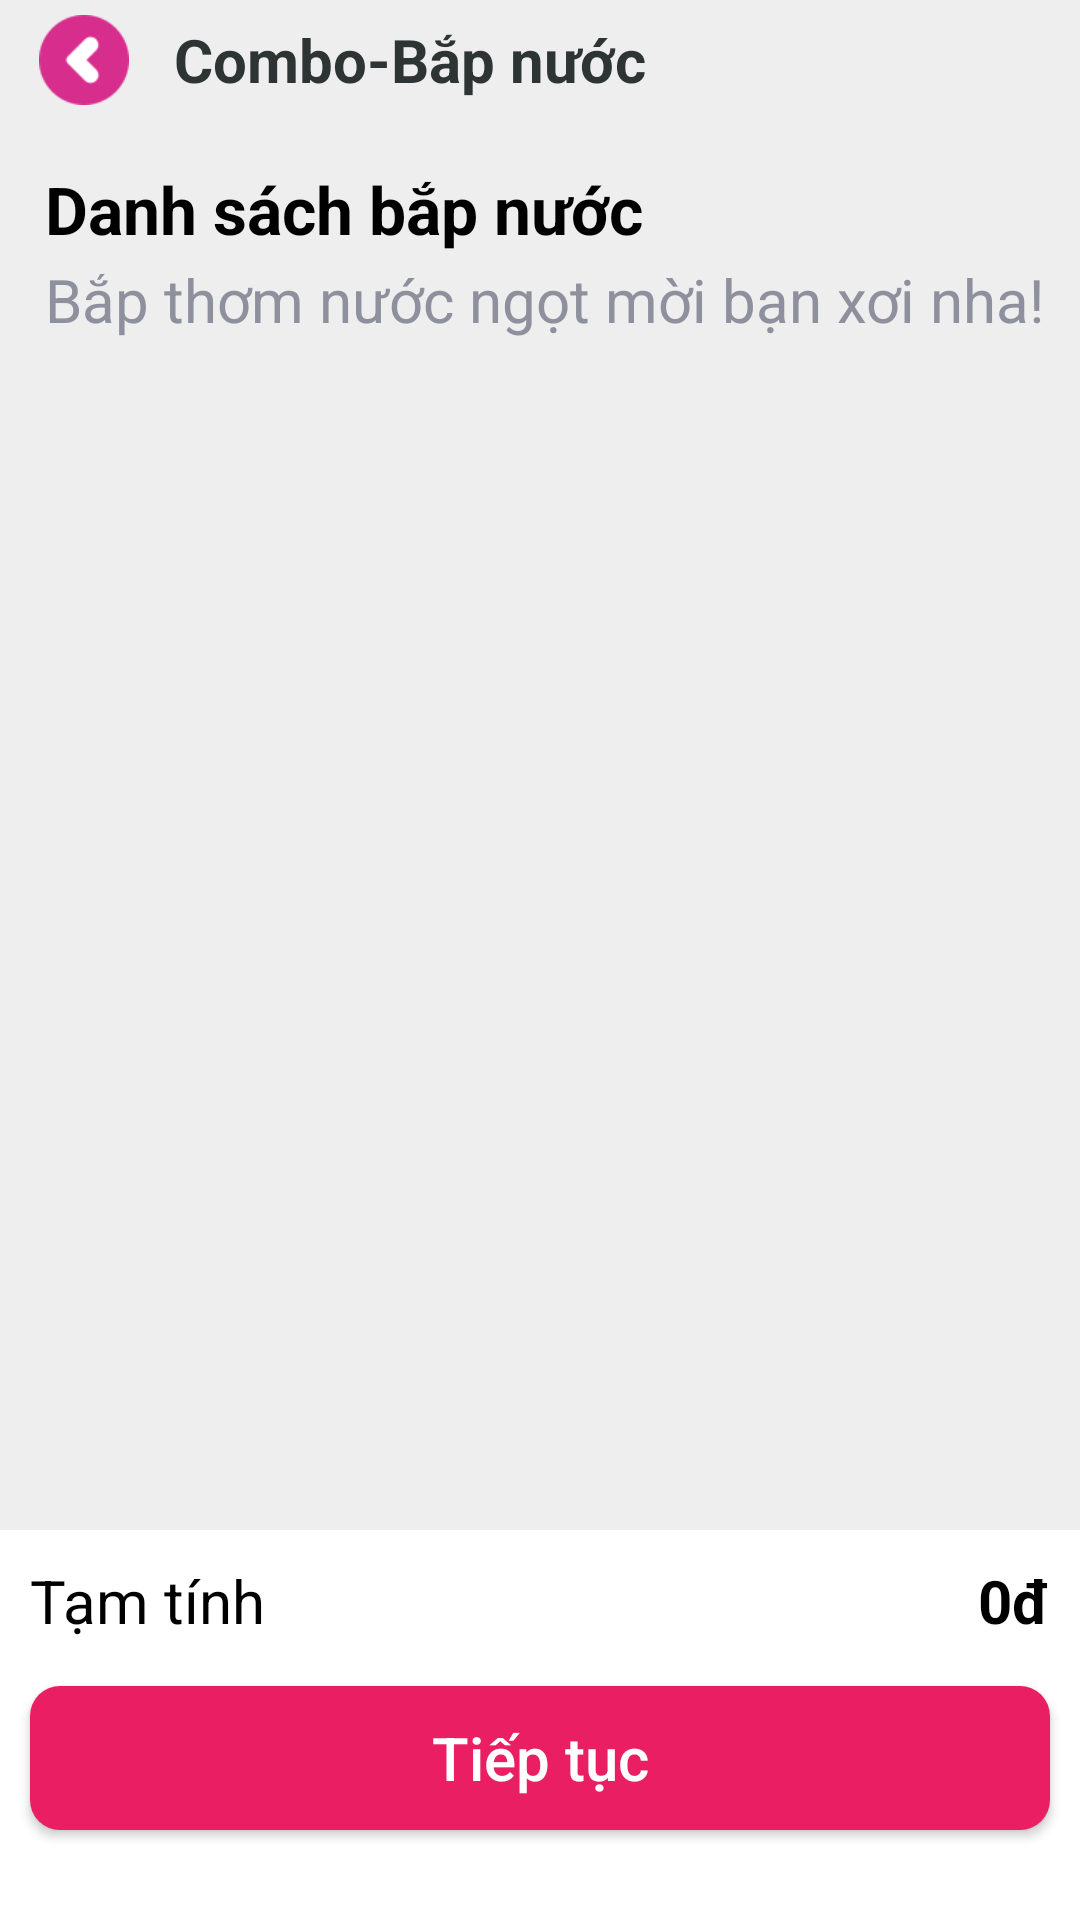

Produce the Android XML layout that renders to this screen, including the resource entries it uses.
<!-- AndroidManifest.xml: application theme Theme.Template_Project -->
<!-- res/layout/fragment_food.xml -->
<?xml version="1.0" encoding="utf-8"?>
<androidx.constraintlayout.widget.ConstraintLayout xmlns:android="http://schemas.android.com/apk/res/android"
    xmlns:tools="http://schemas.android.com/tools"
    android:layout_width="match_parent"
    android:layout_height="match_parent"
    xmlns:app="http://schemas.android.com/apk/res-auto"
    android:background="#EEEEEE"
    tools:context=".fragment.FoodFragment">
    <LinearLayout
        android:id="@+id/ll_1"
        android:paddingHorizontal="3dp"
        app:layout_constraintTop_toTopOf="parent"
        app:layout_constraintStart_toStartOf="parent"
        android:orientation="horizontal"
        android:layout_width="match_parent"
        android:layout_marginTop="5dp"
        android:layout_height="wrap_content">
        <ImageButton
            android:id="@+id/btn_back_food"
            android:layout_marginStart="10dp"
            app:layout_constraintTop_toTopOf="parent"
            app:layout_constraintStart_toStartOf="parent"
            android:src="@drawable/back"
            android:scaleType="centerCrop"
            android:background="@drawable/custom_btn_back"
            android:layout_width="30dp"
            android:layout_height="30dp"/>
        <TextView
            android:id="@+id/tv_cinema_seat"
            android:layout_width="wrap_content"
            android:layout_height="match_parent"
            android:text="Combo-Bắp nước"
            android:textColor="#2E3333"
            android:gravity="center"
            android:textStyle="bold"
            android:layout_marginStart="15dp"
            android:textSize="20sp"/>
    </LinearLayout>

    <TextView
        android:id="@+id/tv_1"
        android:layout_width="match_parent"
        android:layout_height="wrap_content"
        app:layout_constraintTop_toBottomOf="@id/ll_1"
        app:layout_constraintStart_toStartOf="parent"
        android:text="Danh sách bắp nước"
        android:textSize="22sp"
        android:layout_marginStart="15dp"
        android:textColor="@color/black"
        android:textStyle="bold"
        android:layout_marginTop="20dp"/>
    <TextView
        android:id="@+id/tv_2"
        android:layout_width="match_parent"
        android:layout_height="wrap_content"
        app:layout_constraintTop_toBottomOf="@id/tv_1"
        app:layout_constraintStart_toStartOf="parent"
        android:text="Bắp thơm nước ngọt mời bạn xơi nha!"
        android:textSize="20sp"
        android:layout_marginStart="15dp"
        android:textColor="#8E909D"
        android:textStyle="normal"
        android:layout_marginTop="2dp"/>

    <androidx.recyclerview.widget.RecyclerView
        android:id="@+id/rc_food"
        android:layout_margin="10dp"
        android:layout_width="0dp"
        android:layout_height="0dp"
        app:layout_constraintTop_toBottomOf="@id/tv_2"
        app:layout_constraintBottom_toTopOf="@id/constraint_bot"
        app:layout_constraintStart_toStartOf="parent"
        app:layout_constraintEnd_toEndOf="parent"
        android:clipToPadding="false"
        android:overScrollMode="never"
        />
    <androidx.constraintlayout.widget.ConstraintLayout
        android:id="@+id/constraint_bot"
        android:layout_width="match_parent"
        android:layout_height="wrap_content"
        app:layout_constraintStart_toStartOf="parent"
        android:background="#FFF"
        app:layout_constraintBottom_toBottomOf="parent">
        <TextView
            android:layout_marginTop="10dp"
            android:layout_width="wrap_content"
            android:layout_height="wrap_content"
            android:text="Tạm tính"
            android:layout_marginStart="10dp"
            android:textColor="@color/black"
            app:layout_constraintTop_toTopOf="parent"
            app:layout_constraintStart_toStartOf="parent"
            android:textSize="20sp"
            android:id="@+id/tv_total"/>
        <TextView
            android:id="@+id/tv_total_price_food"
            android:layout_marginTop="10dp"
            android:layout_width="wrap_content"
            android:layout_height="wrap_content"
            app:layout_constraintEnd_toEndOf="parent"
            app:layout_constraintTop_toTopOf="parent"
            android:layout_marginEnd="10dp"
            android:textSize="20sp"
            android:text="0đ"
            android:textColor="@color/black"
            android:textStyle="bold"/>
        <Button
            android:id="@+id/btn_next_food"
            android:layout_marginHorizontal="10dp"
            android:layout_width="match_parent"
            android:layout_height="wrap_content"
            android:text="Tiếp tục"
            android:textSize="20sp"
            android:textAllCaps="false"
            android:background="@drawable/rounded_button"
            app:layout_constraintTop_toBottomOf="@id/tv_total_price_food"
            app:layout_constraintBottom_toBottomOf="parent"
            android:layout_marginTop="15dp"
            android:paddingVertical="10dp"
            android:layout_marginBottom="30dp"
            android:textColor="@color/white"/>



    </androidx.constraintlayout.widget.ConstraintLayout>


</androidx.constraintlayout.widget.ConstraintLayout>
<!-- resources referenced by this layout -->
<resources>
  <color name="black">#FF000000</color>
  <color name="white">#FFFFFFFF</color>
  <!-- drawable back: png bitmap (drawable, 2060 bytes) -->
  <!-- drawable rounded_button (drawable) -->
  <shape xmlns:android="http://schemas.android.com/apk/res/android">
      <solid android:color="#E91E63" />
      <corners android:radius="10dp" />
  </shape>
  <style name="Theme.Template_Project" parent="Base.Theme.Template_Project" />
  <style name="Base.Theme.Template_Project" parent="Theme.AppCompat.DayNight.NoActionBar">
          
          
      </style>
</resources>
